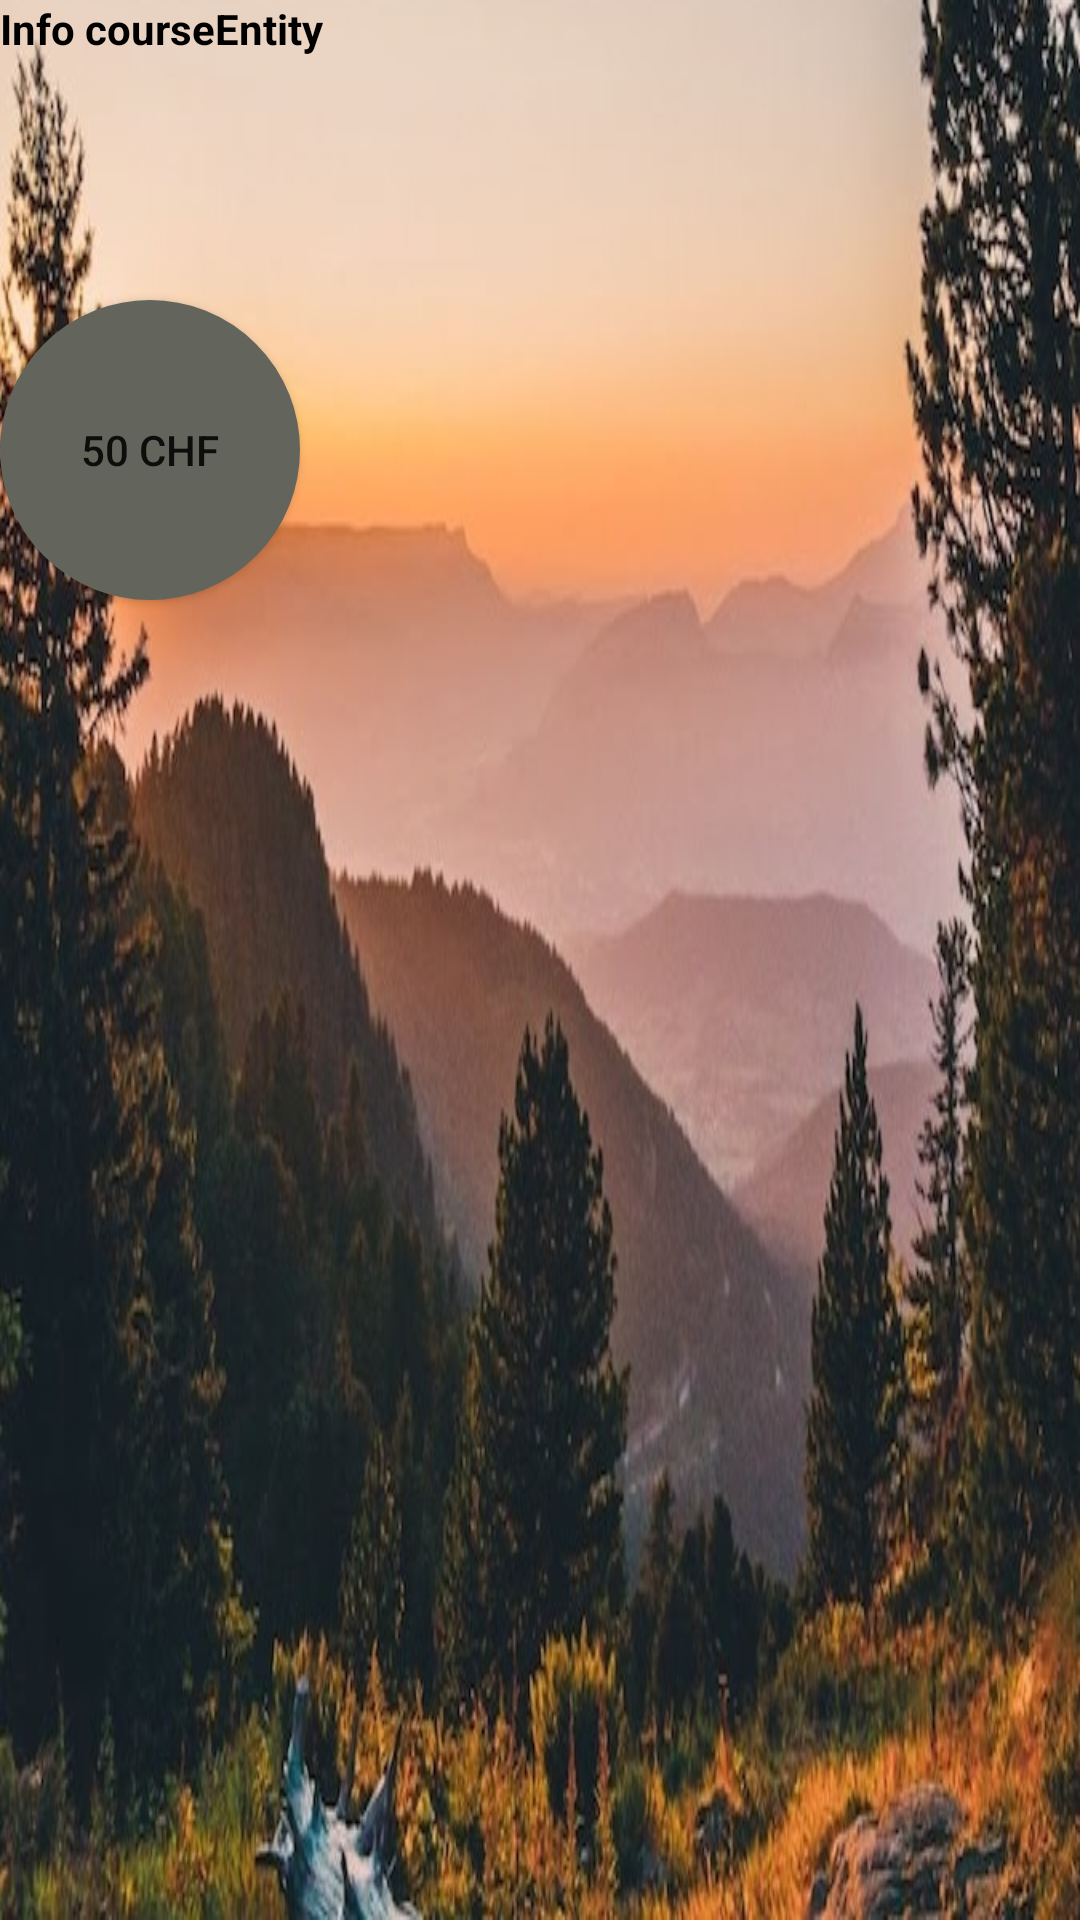

Produce the Android XML layout that renders to this screen, including the resource entries it uses.
<!-- AndroidManifest.xml: application theme Theme.LightTheme -->
<!-- res/layout/fragment_show__ride.xml -->
<?xml version="1.0" encoding="utf-8"?>
<RelativeLayout xmlns:android="http://schemas.android.com/apk/res/android"
    xmlns:tools="http://schemas.android.com/tools"
    android:layout_width="200dp"
    android:layout_height="400dp"
    android:layout_gravity="center"
    android:background="@drawable/paysage"
    tools:context=".Fragments.Show_Ride">

    
    <TextView
        android:id="@+id/descriptionShowCourse"
        android:layout_width="match_parent"
        android:layout_height="match_parent"
        android:layout_gravity="center"
        android:textColor="@color/black"
        android:textStyle="bold"
        android:text="@string/info_course" />

    <Button
        android:id="@+id/buttonSelectCourse"
        android:layout_width="100dp"
        android:layout_height="100dp"
        android:background="@drawable/shape_round"
        android:onClick="purchaseCourse"
        android:backgroundTint="@color/button2"
        android:layout_marginTop="100dp"
        android:text="50 CHF"/>


</RelativeLayout>
<!-- resources referenced by this layout -->
<resources>
  <color name="black">#FF000000</color>
  <color name="button2">#63655C</color>
  <!-- drawable paysage: jpg bitmap (drawable, 209436 bytes) -->
  <!-- drawable shape_round (drawable) -->
  <?xml version="1.0" encoding="UTF-8"?>
  <shape xmlns:android="http://schemas.android.com/apk/res/android">
      <solid android:color="@color/button"/>
      <stroke android:width="3dp" android:color="#B1BCBE" />
      <corners android:radius="500dp"/>
      <padding android:left="0dp" android:top="0dp" android:right="0dp" android:bottom="0dp" />
  </shape>
  <string name="info_course">Info courseEntity</string>
  <style name="Theme.LightTheme" parent="Theme.MaterialComponents.DayNight.NoActionBar">
          <item name="colorPrimary">@color/background</item>
          <item name="colorPrimaryVariant">@color/text_edit</item>
          <item name="colorOnPrimary">@color/white</item>
          <item name="colorSecondary">@color/button</item>
          <item name="colorSecondaryVariant">@color/button2</item>
          <item name="colorOnSecondary">@color/black</item>
          <item name="android:statusBarColor" tools:targetApi="l">?attr/colorPrimaryVariant</item>
      </style>
  <color name="button">#A2A595</color>
  <color name="background">#F6EAD4</color>
  <color name="text_edit">#EDCA82</color>
  <color name="white">#FFFFFFFF</color>
</resources>
